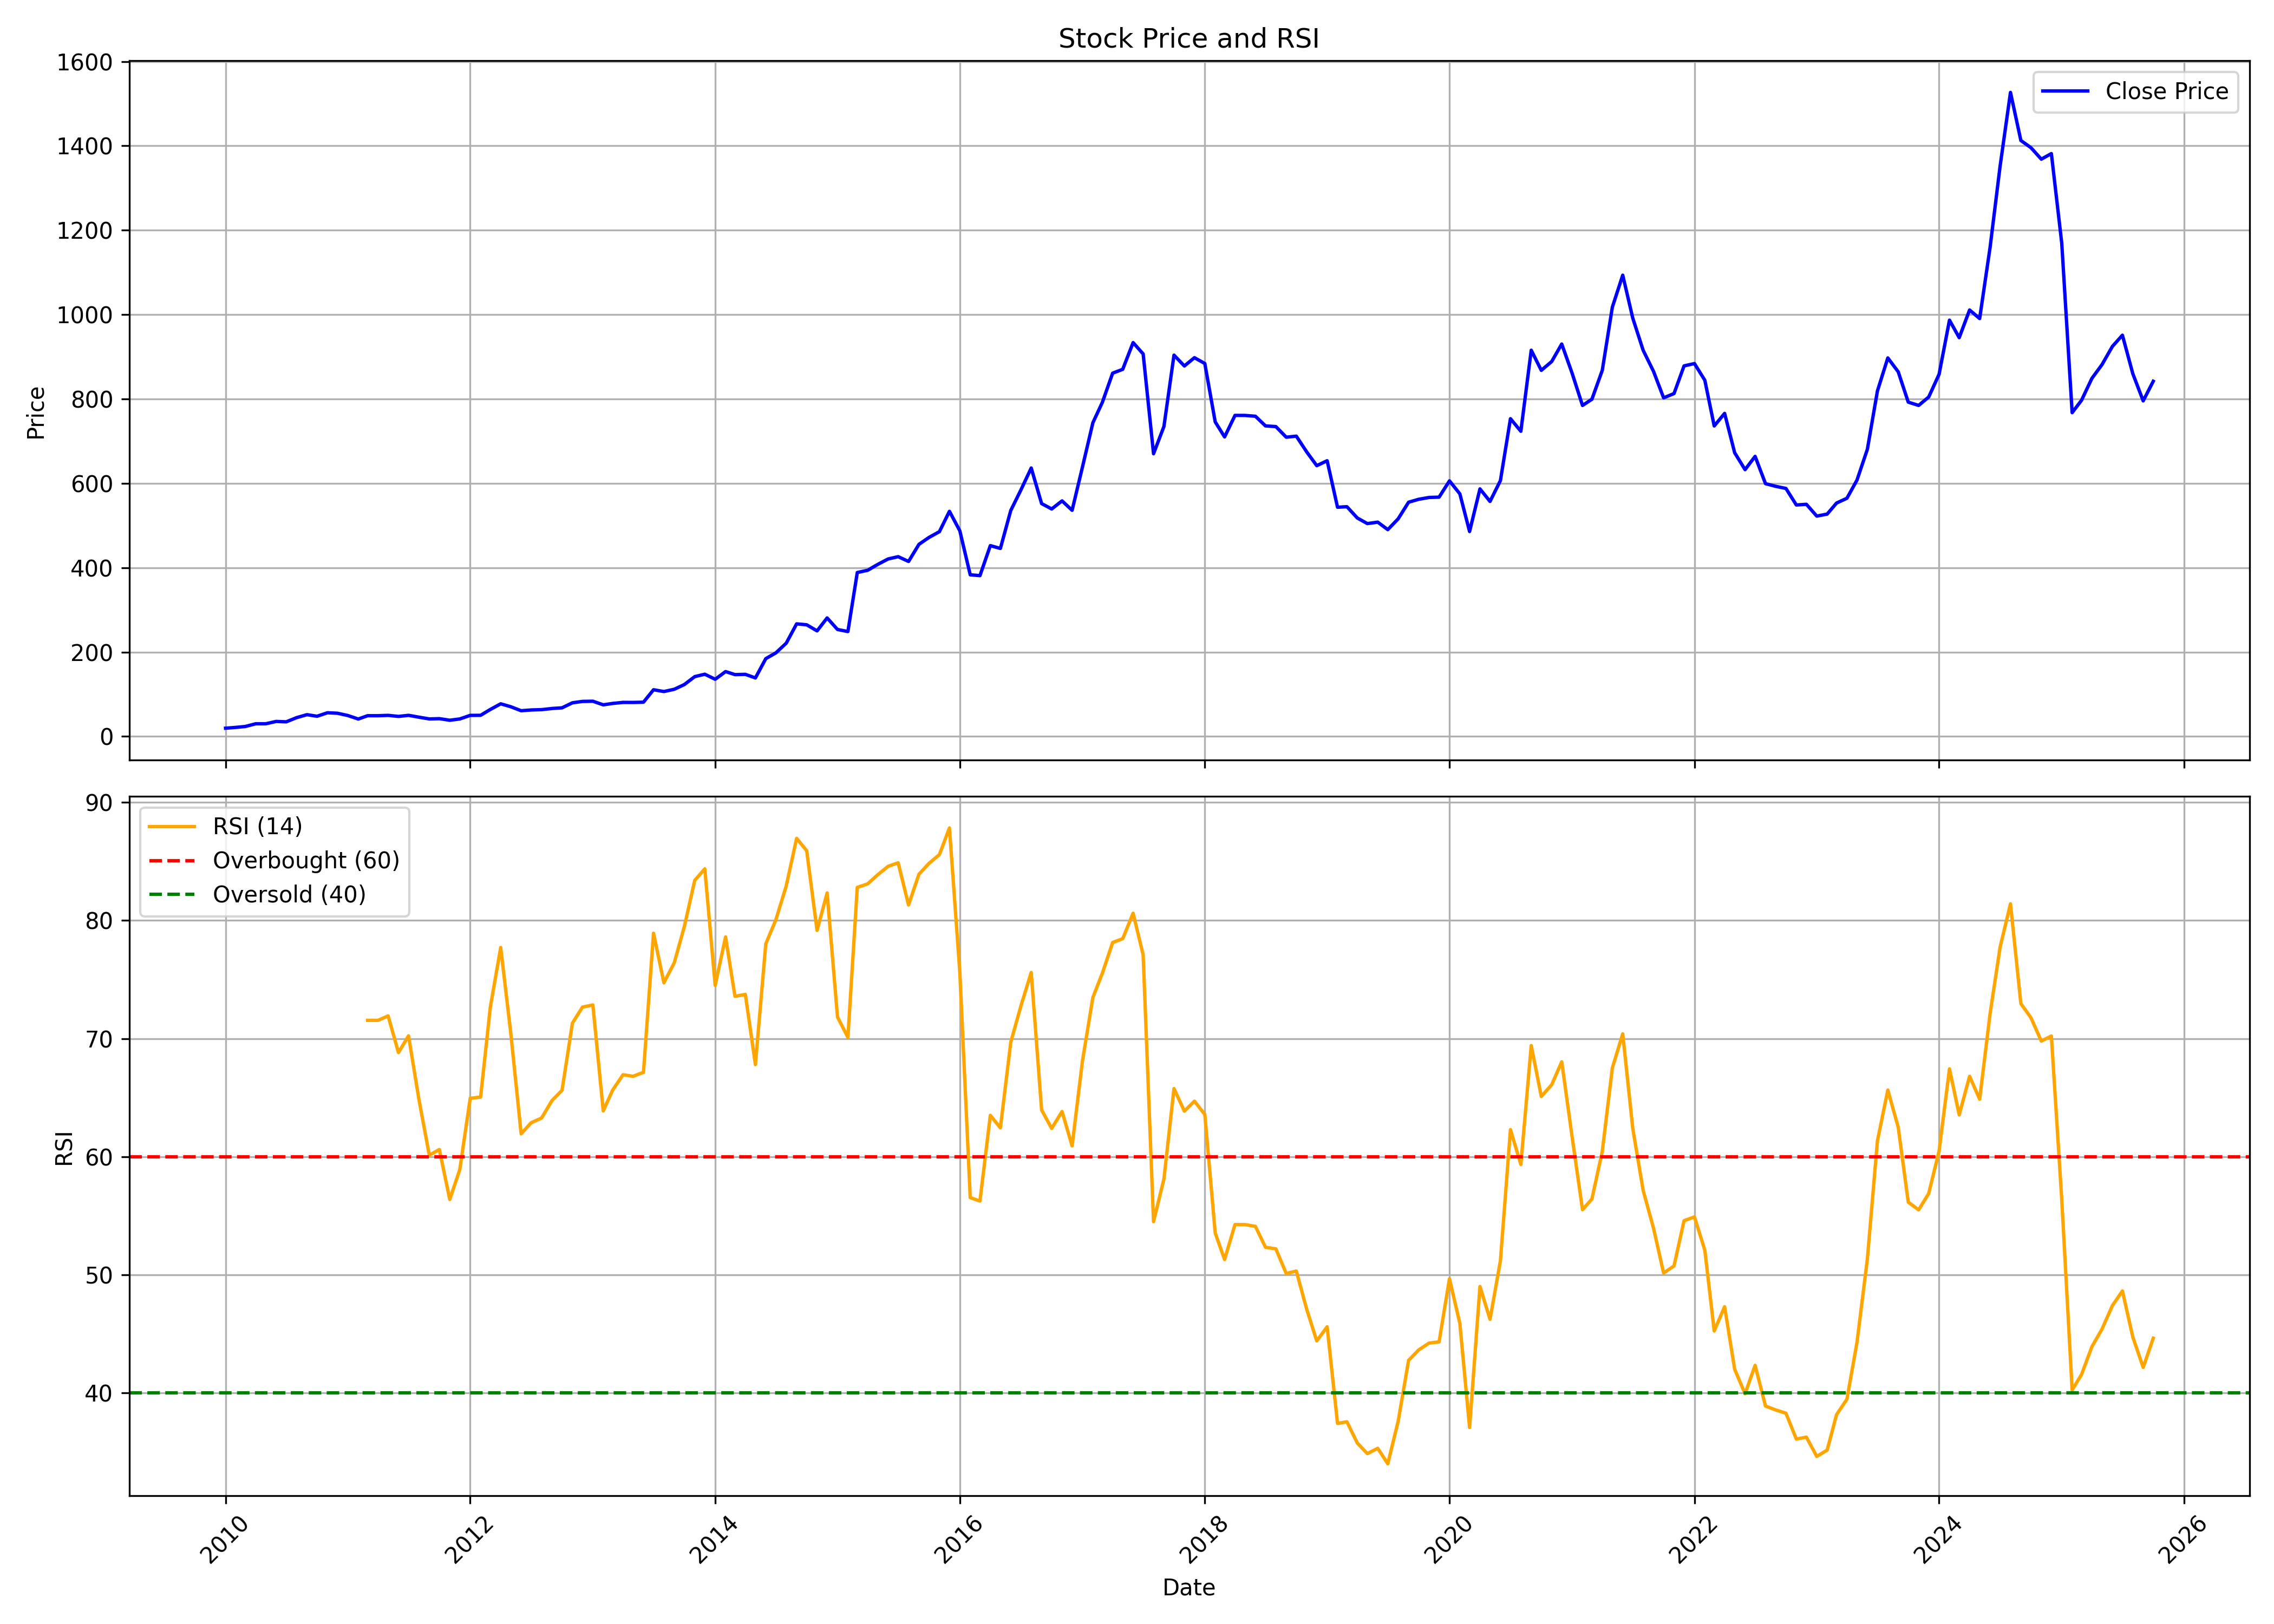

Source data for this figure (header and first rows):
, date, symbol, open, high, low, close, volume, rsi
0, 2010-01-01, NATCOPHARM, 21.26, 23.89, 19.09, 19.56, 24625910, 
1, 2010-02-01, NATCOPHARM, 19.54, 22.96, 19.21, 21.52, 12938390, 
2, 2010-03-01, NATCOPHARM, 21.89, 27.62, 21.32, 23.65, 42302130, 
3, 2010-04-01, NATCOPHARM, 23.83, 32.54, 23.64, 30.06, 55573545, 
4, 2010-05-01, NATCOPHARM, 30.34, 31.18, 27.06, 30.07, 7903650, 
5, 2010-06-01, NATCOPHARM, 29.85, 36.64, 27.85, 35.61, 17513395, 
6, 2010-07-01, NATCOPHARM, 35.27, 37.75, 33.18, 34.66, 9313095, 
7, 2010-08-01, NATCOPHARM, 35.29, 49.38, 32.58, 44.58, 76643665, 
8, 2010-09-01, NATCOPHARM, 47.9, 54.82, 44.8, 51.67, 51682965, 
9, 2010-10-01, NATCOPHARM, 52.16, 52.87, 47.03, 47.88, 17185260, 
10, 2010-11-01, NATCOPHARM, 48.59, 61.2, 47.46, 56.17, 37621575, 
11, 2010-12-01, NATCOPHARM, 56.64, 63.34, 50.74, 55.03, 13554830, 
12, 2011-01-01, NATCOPHARM, 55.18, 61.92, 48.79, 49.61, 9275270, 
13, 2011-02-01, NATCOPHARM, 49.61, 51.18, 38.68, 41.33, 4731695, 
14, 2011-03-01, NATCOPHARM, 42.25, 53.11, 41.77, 49.22, 5116670, 71.54
15, 2011-04-01, NATCOPHARM, 49.41, 52.85, 47.49, 49.22, 5358120, 71.54
16, 2011-05-01, NATCOPHARM, 49.72, 52.36, 49.1, 50.02, 2609925, 71.92
17, 2011-06-01, NATCOPHARM, 49.89, 53.13, 45.6, 47.5, 2607890, 68.82
18, 2011-07-01, NATCOPHARM, 47.75, 51.24, 45.12, 50.08, 1694980, 70.23
19, 2011-08-01, NATCOPHARM, 50.09, 50.43, 43.44, 45.7, 1862760, 64.85
20, 2011-09-01, NATCOPHARM, 45.7, 46.06, 39.37, 41.53, 1234975, 60.12
21, 2011-10-01, NATCOPHARM, 41.12, 45.57, 37.93, 42.19, 6649795, 60.61
22, 2011-11-01, NATCOPHARM, 41.49, 45.42, 34.86, 38.44, 3785735, 56.38
23, 2011-12-01, NATCOPHARM, 38.63, 50.61, 38.06, 41.53, 19303070, 58.92
24, 2012-01-01, NATCOPHARM, 41.45, 52.04, 41.4, 49.98, 2986735, 64.95
25, 2012-02-01, NATCOPHARM, 49.73, 51.33, 42.32, 50.13, 3981975, 65.05
26, 2012-03-01, NATCOPHARM, 50.08, 65.41, 47.01, 63.98, 23308255, 72.65
27, 2012-04-01, NATCOPHARM, 64.52, 78.97, 63.26, 77.39, 11774710, 77.71
28, 2012-05-01, NATCOPHARM, 77.39, 78.77, 64.2, 70.48, 12066550, 70.47
29, 2012-06-01, NATCOPHARM, 70.69, 71.76, 60.56, 60.98, 8383525, 61.94
30, 2012-07-01, NATCOPHARM, 61.45, 67.25, 59.66, 62.81, 6166165, 62.87
31, 2012-08-01, NATCOPHARM, 63.27, 68.68, 61.71, 63.56, 3394595, 63.27
32, 2012-09-01, NATCOPHARM, 64.7, 70.15, 61.94, 66.29, 5321880, 64.75
33, 2012-10-01, NATCOPHARM, 66.36, 75.01, 65.62, 67.88, 2763375, 65.62
34, 2012-11-01, NATCOPHARM, 67.79, 84.59, 66.53, 79.77, 6786450, 71.31
35, 2012-12-01, NATCOPHARM, 80.35, 91.62, 78.28, 83.08, 8159535, 72.66
36, 2013-01-01, NATCOPHARM, 84.93, 90.93, 80.68, 83.51, 6975405, 72.84
37, 2013-02-01, NATCOPHARM, 84.05, 85.33, 72.86, 74.98, 2781605, 63.88
38, 2013-03-01, NATCOPHARM, 76.64, 95.75, 74.01, 78.27, 5105435, 65.64
39, 2013-04-01, NATCOPHARM, 80.25, 87.19, 79.37, 80.75, 5636330, 66.94
40, 2013-05-01, NATCOPHARM, 80.75, 85.27, 77.56, 80.63, 4860640, 66.81
41, 2013-06-01, NATCOPHARM, 80.31, 83.93, 77.01, 81.2, 4679750, 67.14
42, 2013-07-01, NATCOPHARM, 81.22, 115.7, 81.22, 110.8, 12886555, 78.92
43, 2013-08-01, NATCOPHARM, 112.8, 118.6, 99.45, 106.5, 7360265, 74.72
44, 2013-09-01, NATCOPHARM, 107.4, 114.8, 106.2, 111.9, 5120030, 76.43
45, 2013-10-01, NATCOPHARM, 113.1, 132.8, 111.7, 123.1, 10105435, 79.49
46, 2013-11-01, NATCOPHARM, 123.7, 150.7, 120.4, 141.8, 9159300, 83.39
47, 2013-12-01, NATCOPHARM, 142.1, 153.3, 135.9, 147.5, 6075990, 84.37
48, 2014-01-01, NATCOPHARM, 146.3, 151.4, 131.3, 135.6, 5418250, 74.5
49, 2014-02-01, NATCOPHARM, 135.6, 155.4, 127, 153.8, 8029755, 78.6
50, 2014-03-01, NATCOPHARM, 156, 161.2, 141.5, 146.6, 3639175, 73.58
51, 2014-04-01, NATCOPHARM, 143.4, 159.2, 119.3, 147.2, 24868595, 73.74
52, 2014-05-01, NATCOPHARM, 147.2, 152.2, 129.7, 138.7, 5907680, 67.79
53, 2014-06-01, NATCOPHARM, 139.5, 222.2, 134.3, 184.5, 19665510, 78.02
54, 2014-07-01, NATCOPHARM, 184.7, 212.4, 178.3, 198.1, 2803950, 80.05
55, 2014-08-01, NATCOPHARM, 204.7, 229.7, 183.7, 221.1, 2276965, 82.92
56, 2014-09-01, NATCOPHARM, 228, 291.9, 227.1, 266.9, 5643075, 86.95
57, 2014-10-01, NATCOPHARM, 266.2, 289, 227.7, 264.7, 4033630, 85.91
58, 2014-11-01, NATCOPHARM, 266.2, 269.9, 239.3, 250.3, 3178325, 79.16
59, 2014-12-01, NATCOPHARM, 250.3, 288.3, 238.9, 281, 5201915, 82.33
... 130 more rows
